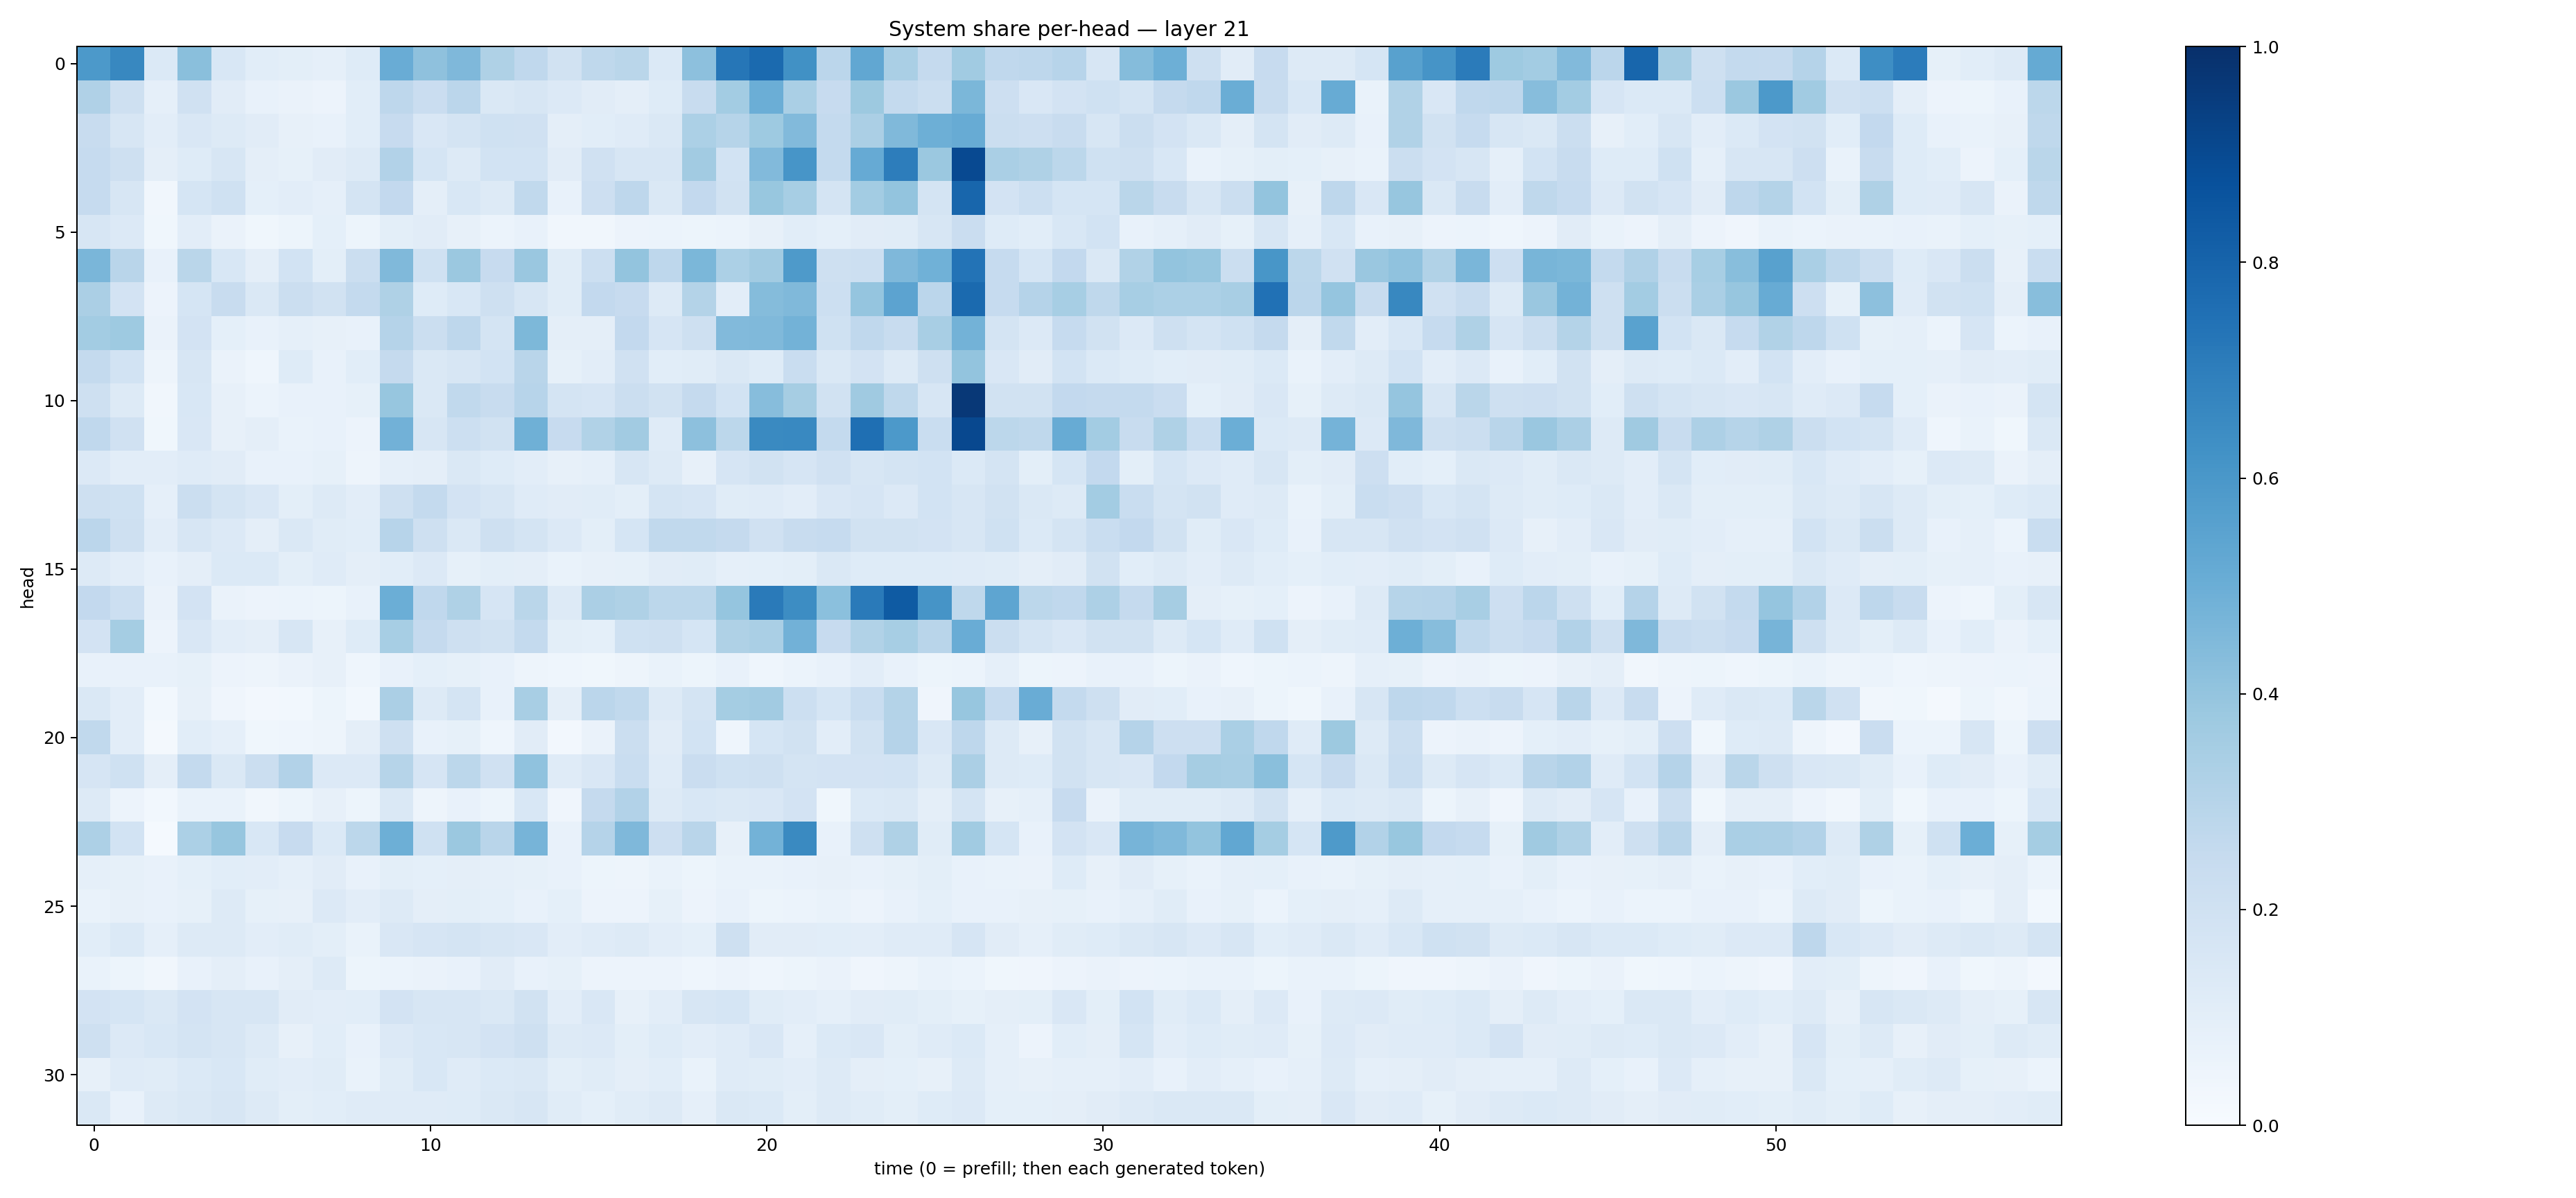

Data behind this chart, as committed beside it:
0.59222513, 0.6603614, 0.13893548, 0.42279494, 0.15420853, 0.1085841, 0.100038916, 0.08857299, 0.12449655, 0.50653464, 0.41283682, 0.4498641, 0.3221626, 0.26679653, 0.1946731, 0.2700718, 0.2863635, 0.13900213, 0.41742057, 0.72939193, 0.7750041, 0.6252055, 0.28482094, 0.5296698
0.3187, 0.2091, 0.0872, 0.1992, 0.1111, 0.07745, 0.06568, 0.05721, 0.1082, 0.2752, 0.2304, 0.2847, 0.142, 0.1583, 0.1351, 0.1112, 0.09544, 0.125, 0.2353, 0.357, 0.4978, 0.3372, 0.2452, 0.3768
0.2379, 0.1617, 0.1052, 0.1485, 0.1268, 0.1117, 0.07963, 0.07096, 0.1079, 0.2437, 0.1515, 0.1796, 0.2004, 0.1974, 0.09525, 0.1061, 0.121, 0.1426, 0.3307, 0.3003, 0.3731, 0.4447, 0.2571, 0.3326
0.2494, 0.2099, 0.09747, 0.1245, 0.159, 0.09512, 0.08384, 0.1132, 0.1282, 0.3112, 0.1684, 0.1255, 0.1847, 0.1836, 0.111, 0.1962, 0.159, 0.1588, 0.3596, 0.1871, 0.4428, 0.6062, 0.2554, 0.5129
0.2483, 0.1633, 0.03185, 0.1707, 0.1998, 0.09243, 0.1052, 0.08685, 0.174, 0.2584, 0.09574, 0.1531, 0.131, 0.2654, 0.07267, 0.2133, 0.275, 0.1458, 0.2607, 0.1917, 0.3904, 0.3467, 0.1767, 0.3564
0.1623, 0.1338, 0.03752, 0.1048, 0.06567, 0.03629, 0.05211, 0.09367, 0.05162, 0.1005, 0.1109, 0.08098, 0.06025, 0.07217, 0.03125, 0.03134, 0.05506, 0.0622, 0.05289, 0.05962, 0.07976, 0.1061, 0.09126, 0.1099
0.4636, 0.2897, 0.07341, 0.2853, 0.1562, 0.09449, 0.1854, 0.09863, 0.2245, 0.4455, 0.1995, 0.3794, 0.2459, 0.3854, 0.1168, 0.2178, 0.3985, 0.2753, 0.4575, 0.3299, 0.3621, 0.5871, 0.2063, 0.2182
0.3359, 0.1821, 0.05579, 0.1691, 0.2407, 0.1426, 0.2231, 0.1877, 0.2543, 0.3219, 0.1233, 0.1559, 0.2065, 0.1574, 0.1133, 0.258, 0.2426, 0.132, 0.3067, 0.1041, 0.4367, 0.4482, 0.2171, 0.3978
0.3586, 0.3713, 0.06374, 0.1821, 0.09067, 0.07462, 0.0869, 0.08127, 0.07445, 0.3009, 0.2257, 0.277, 0.1796, 0.4565, 0.09696, 0.09387, 0.2602, 0.1672, 0.208, 0.4443, 0.4484, 0.4796, 0.1999, 0.2694
0.2545, 0.1847, 0.04972, 0.1639, 0.06508, 0.0465, 0.1222, 0.07119, 0.1079, 0.2518, 0.143, 0.1563, 0.1838, 0.2898, 0.08345, 0.105, 0.1971, 0.1087, 0.1163, 0.1414, 0.1237, 0.2337, 0.1464, 0.1822
0.2033, 0.1252, 0.03157, 0.1548, 0.07999, 0.06066, 0.07383, 0.07468, 0.08568, 0.3929, 0.141, 0.2645, 0.2384, 0.2935, 0.1794, 0.1667, 0.2228, 0.1905, 0.252, 0.1869, 0.4319, 0.3489, 0.1916, 0.3682
0.2687, 0.1977, 0.03595, 0.1523, 0.07847, 0.09551, 0.06649, 0.07552, 0.05601, 0.4814, 0.1564, 0.2185, 0.1901, 0.4894, 0.2423, 0.3127, 0.3613, 0.1184, 0.4164, 0.2794, 0.6529, 0.6591, 0.2548, 0.7554
0.1356, 0.1022, 0.104, 0.1174, 0.1097, 0.07066, 0.0777, 0.0839, 0.04781, 0.0864, 0.09412, 0.144, 0.1233, 0.104, 0.07933, 0.08952, 0.1631, 0.1279, 0.08164, 0.1649, 0.1933, 0.1658, 0.1956, 0.1592
0.2048, 0.2012, 0.08962, 0.2226, 0.1783, 0.1503, 0.09927, 0.1251, 0.1029, 0.2072, 0.2544, 0.1827, 0.1585, 0.1207, 0.1103, 0.1166, 0.1006, 0.1749, 0.1671, 0.1155, 0.1192, 0.1037, 0.1485, 0.1675
0.2817, 0.209, 0.1025, 0.1564, 0.134, 0.09697, 0.145, 0.1148, 0.107, 0.2938, 0.2069, 0.1476, 0.2075, 0.1796, 0.1347, 0.09886, 0.1717, 0.2649, 0.2627, 0.251, 0.1966, 0.2396, 0.2483, 0.1905
0.132, 0.104, 0.07101, 0.09541, 0.1396, 0.1392, 0.1008, 0.1185, 0.09693, 0.1081, 0.1358, 0.08274, 0.09806, 0.09642, 0.06854, 0.08183, 0.08442, 0.1114, 0.1161, 0.08926, 0.09092, 0.1002, 0.1428, 0.1223
0.2607, 0.2167, 0.06508, 0.1815, 0.06305, 0.05594, 0.05965, 0.05393, 0.07384, 0.4996, 0.2673, 0.3227, 0.1642, 0.286, 0.1263, 0.3334, 0.3231, 0.2777, 0.2812, 0.3983, 0.7141, 0.6406, 0.4191, 0.7142
0.1806, 0.3545, 0.05662, 0.1497, 0.1037, 0.09657, 0.1624, 0.07964, 0.1226, 0.3439, 0.2516, 0.206, 0.1895, 0.2541, 0.09848, 0.0931, 0.2014, 0.2085, 0.1692, 0.3221, 0.3378, 0.4844, 0.2432, 0.3135
0.07241, 0.07423, 0.07679, 0.08535, 0.05814, 0.04929, 0.06371, 0.07873, 0.04454, 0.07059, 0.0924, 0.08436, 0.07762, 0.04987, 0.04552, 0.03714, 0.04943, 0.06935, 0.0532, 0.07451, 0.04351, 0.05938, 0.07701, 0.1025
0.1439, 0.1026, 0.02916, 0.07985, 0.04164, 0.02605, 0.02767, 0.05384, 0.02738, 0.3357, 0.1306, 0.1727, 0.07163, 0.3399, 0.09463, 0.2824, 0.2632, 0.1323, 0.1726, 0.3531, 0.3615, 0.2179, 0.1707, 0.232
0.265, 0.1046, 0.01817, 0.1078, 0.0868, 0.03557, 0.04503, 0.04976, 0.09636, 0.2073, 0.07693, 0.08261, 0.04521, 0.1105, 0.02496, 0.06262, 0.2204, 0.1094, 0.1866, 0.04457, 0.1682, 0.1904, 0.1026, 0.1914
0.1649, 0.2017, 0.09556, 0.2571, 0.1476, 0.2208, 0.3125, 0.1333, 0.1335, 0.2988, 0.1656, 0.2807, 0.1982, 0.4074, 0.1185, 0.1503, 0.2325, 0.1178, 0.2286, 0.1995, 0.209, 0.1789, 0.1822, 0.1798
0.1292, 0.05839, 0.02872, 0.07029, 0.06793, 0.03274, 0.05088, 0.07964, 0.05467, 0.144, 0.04849, 0.07194, 0.05337, 0.1541, 0.04175, 0.2503, 0.3097, 0.1296, 0.1556, 0.1445, 0.152, 0.1805, 0.03705, 0.1371
0.3254, 0.1836, 0.01399, 0.3288, 0.3928, 0.1531, 0.2454, 0.1367, 0.2791, 0.4957, 0.2016, 0.3817, 0.2928, 0.4706, 0.07781, 0.304, 0.4528, 0.2132, 0.2913, 0.08135, 0.4802, 0.653, 0.07622, 0.2071
0.08676, 0.08284, 0.07388, 0.09105, 0.1061, 0.1025, 0.08597, 0.1121, 0.07514, 0.1006, 0.09012, 0.09396, 0.08722, 0.08246, 0.072, 0.05379, 0.05017, 0.06653, 0.05459, 0.06797, 0.06659, 0.07397, 0.07958, 0.07307
0.06825, 0.08021, 0.07078, 0.08424, 0.1286, 0.08296, 0.07932, 0.1337, 0.1024, 0.126, 0.09751, 0.09777, 0.09307, 0.07304, 0.09081, 0.05677, 0.05516, 0.08498, 0.05809, 0.07793, 0.05268, 0.06241, 0.06986, 0.05533
0.1061, 0.1401, 0.0884, 0.1301, 0.1271, 0.104, 0.117, 0.0979, 0.06984, 0.1488, 0.1676, 0.1725, 0.1572, 0.1491, 0.1039, 0.121, 0.1318, 0.1038, 0.09254, 0.2034, 0.1131, 0.1115, 0.1065, 0.1052
0.06702, 0.05276, 0.03366, 0.07758, 0.09396, 0.07472, 0.09382, 0.1312, 0.05097, 0.06142, 0.06565, 0.07093, 0.1111, 0.07194, 0.08315, 0.05703, 0.05511, 0.05656, 0.04453, 0.05658, 0.04678, 0.05162, 0.06615, 0.03997
0.1827, 0.1694, 0.1456, 0.1824, 0.1616, 0.1576, 0.1109, 0.1021, 0.1071, 0.1825, 0.1621, 0.1597, 0.1411, 0.1936, 0.1046, 0.1523, 0.08164, 0.1048, 0.1636, 0.1716, 0.1136, 0.1052, 0.08606, 0.1114
0.2081, 0.1364, 0.1533, 0.1765, 0.1624, 0.1276, 0.08127, 0.1091, 0.07377, 0.1356, 0.1528, 0.1589, 0.1827, 0.2047, 0.1307, 0.1347, 0.1015, 0.1231, 0.1046, 0.1185, 0.1515, 0.0862, 0.137, 0.1488
0.07822, 0.1207, 0.117, 0.1402, 0.1536, 0.1148, 0.1038, 0.1144, 0.06863, 0.1167, 0.1543, 0.1204, 0.1385, 0.1459, 0.09847, 0.1161, 0.09582, 0.1083, 0.0693, 0.1195, 0.1139, 0.102, 0.1288, 0.09603
0.1481, 0.07486, 0.1315, 0.1464, 0.1617, 0.1266, 0.09922, 0.1081, 0.1198, 0.1199, 0.1195, 0.1223, 0.1441, 0.1582, 0.1162, 0.09245, 0.1172, 0.1288, 0.08932, 0.143, 0.1382, 0.09799, 0.1315, 0.114
